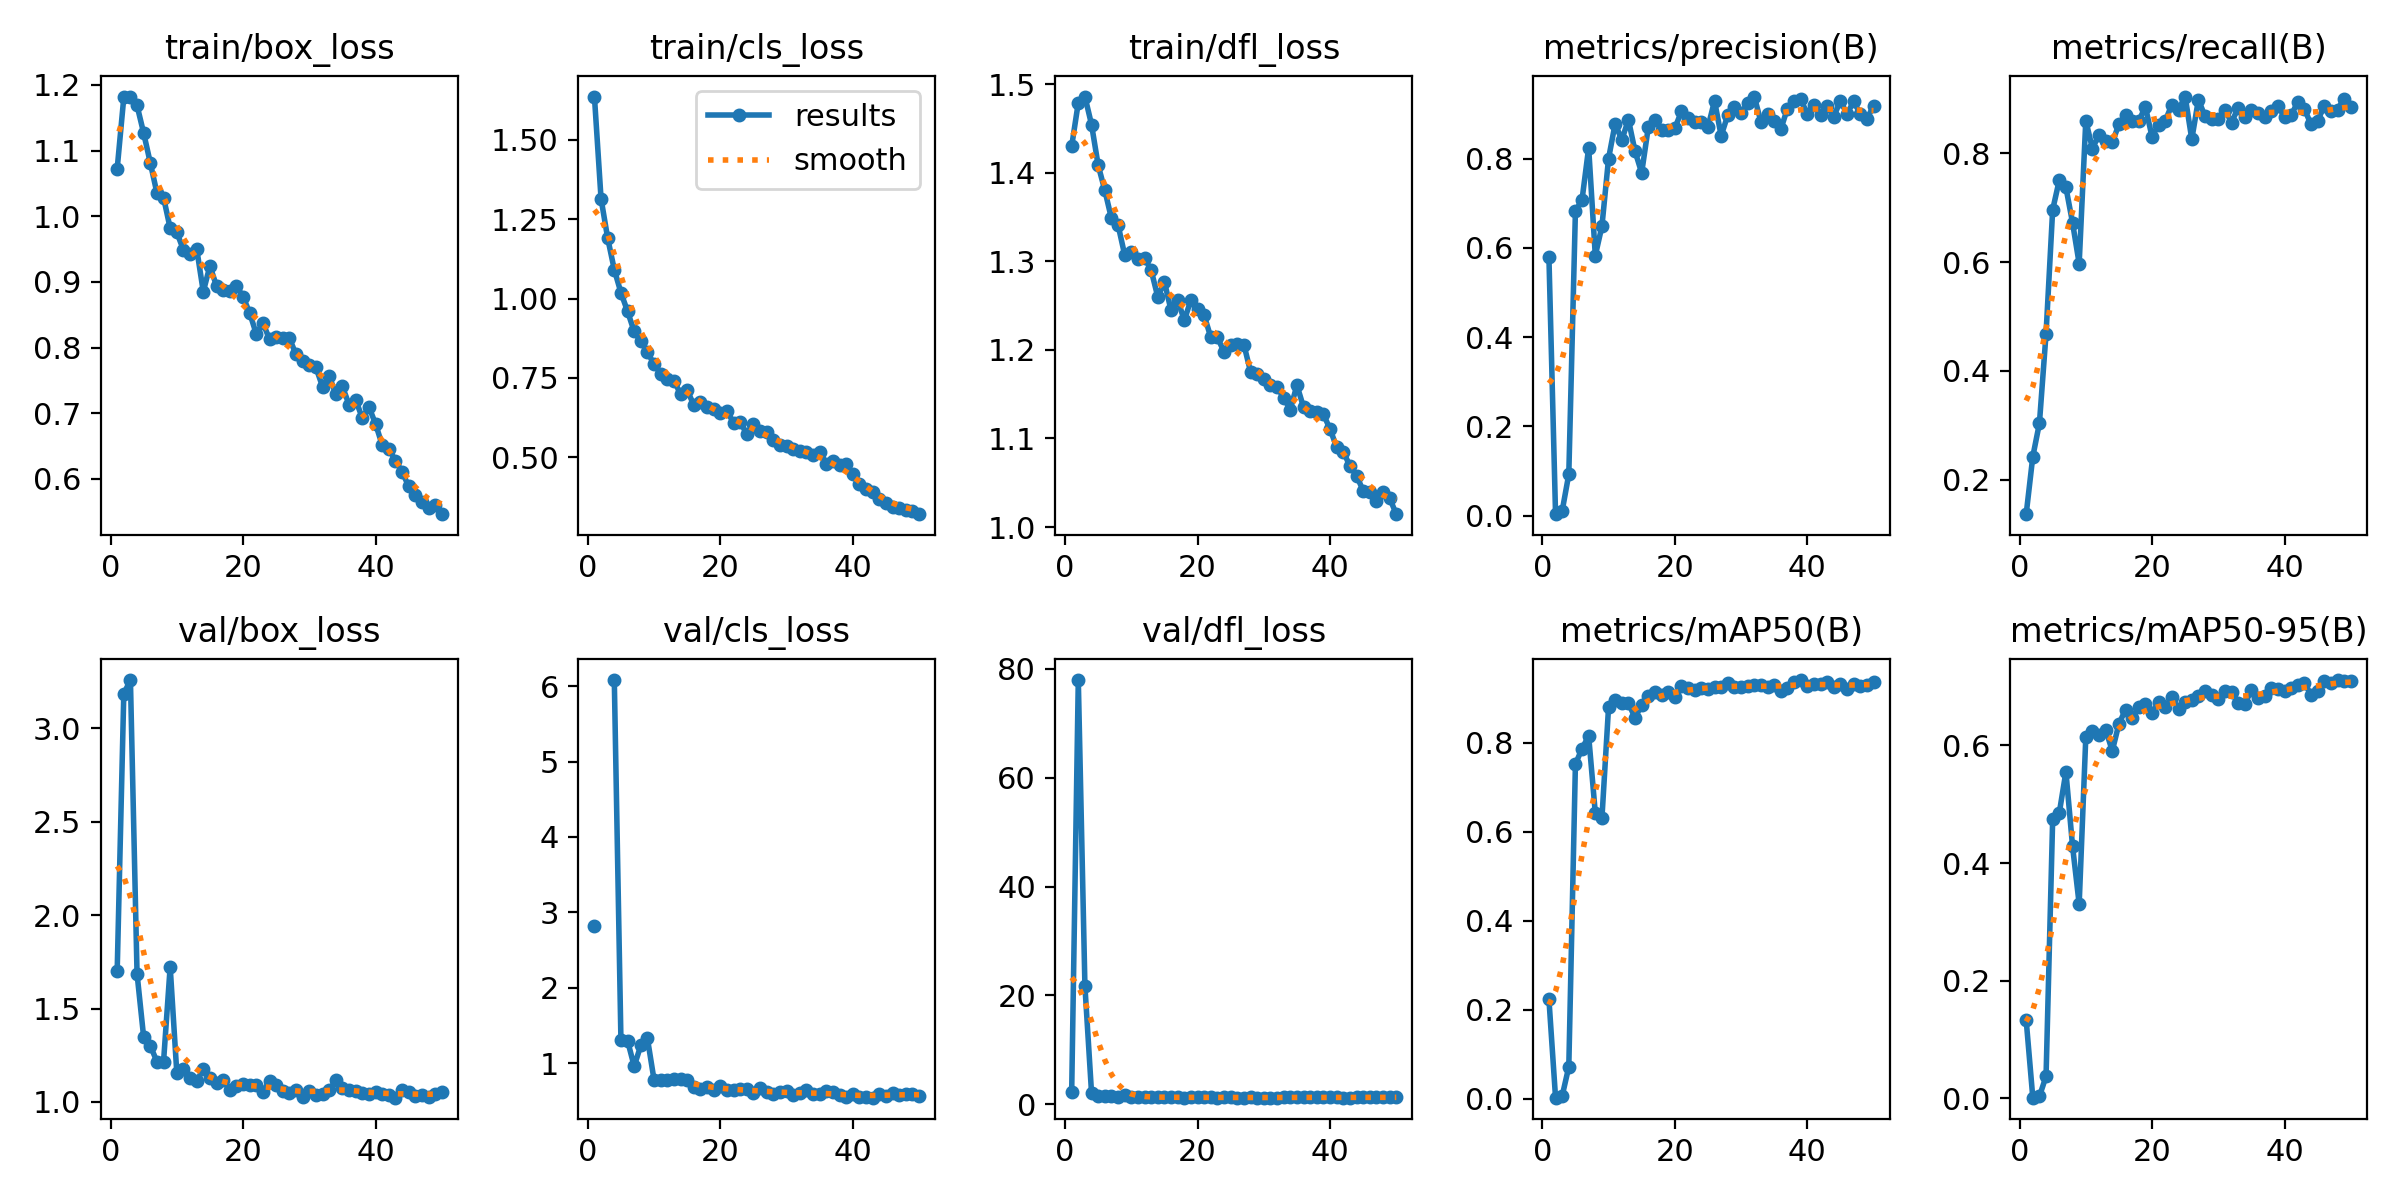

Source data for this figure (header and first rows):
epoch, train/box_loss, train/cls_loss, train/dfl_loss, metrics/precision(B), metrics/recall(B), metrics/mAP50(B), metrics/mAP50-95(B), val/box_loss, val/cls_loss, val/dfl_loss, lr/pg0, lr/pg1, lr/pg2
1, 1.072, 1.636, 1.43, 0.5795, 0.1365, 0.2234, 0.1329, 1.699, 2.816, 2.234, 0.0006528, 0.0006528, 0.0006528
2, 1.181, 1.314, 1.479, 0.00343, 0.2423, 0.00215, 0.00096, 3.185, inf, 77.9, 0.001293, 0.001293, 0.001293
3, 1.182, 1.19, 1.486, 0.01071, 0.3038, 0.006, 0.00308, 3.258, inf, 21.7, 0.001907, 0.001907, 0.001907
4, 1.169, 1.091, 1.454, 0.09285, 0.4685, 0.07159, 0.03736, 1.686, 6.08, 2.1, 0.001881, 0.001881, 0.001881
5, 1.127, 1.019, 1.408, 0.6821, 0.6963, 0.7515, 0.4745, 1.346, 1.313, 1.558, 0.001842, 0.001842, 0.001842
6, 1.081, 0.9597, 1.38, 0.7082, 0.7509, 0.7866, 0.4854, 1.301, 1.299, 1.548, 0.001802, 0.001802, 0.001802
7, 1.035, 0.8963, 1.349, 0.8245, 0.7374, 0.8145, 0.5551, 1.216, 0.96, 1.469, 0.001762, 0.001762, 0.001762
8, 1.028, 0.8648, 1.341, 0.5829, 0.6724, 0.6421, 0.4286, 1.215, 1.236, 1.426, 0.001723, 0.001723, 0.001723
9, 0.9818, 0.8316, 1.307, 0.6484, 0.5973, 0.63, 0.3302, 1.724, 1.329, 1.786, 0.001683, 0.001683, 0.001683
10, 0.9756, 0.7931, 1.311, 0.8, 0.8601, 0.8789, 0.6137, 1.157, 0.7794, 1.347, 0.001644, 0.001644, 0.001644
11, 0.9487, 0.7638, 1.302, 0.8788, 0.8089, 0.8955, 0.6241, 1.176, 0.7738, 1.364, 0.001604, 0.001604, 0.001604
12, 0.9422, 0.748, 1.304, 0.8417, 0.8345, 0.8895, 0.6179, 1.129, 0.778, 1.347, 0.001564, 0.001564, 0.001564
13, 0.9507, 0.7411, 1.29, 0.8876, 0.8225, 0.8888, 0.6268, 1.111, 0.789, 1.305, 0.001525, 0.001525, 0.001525
14, 0.8851, 0.6999, 1.26, 0.8165, 0.8202, 0.8554, 0.5907, 1.176, 0.7954, 1.375, 0.001485, 0.001485, 0.001485
15, 0.9245, 0.7116, 1.277, 0.7683, 0.8532, 0.8849, 0.6367, 1.128, 0.7773, 1.302, 0.001446, 0.001446, 0.001446
16, 0.8937, 0.665, 1.245, 0.8702, 0.8698, 0.905, 0.6607, 1.103, 0.6867, 1.314, 0.001406, 0.001406, 0.001406
17, 0.8872, 0.6753, 1.256, 0.8873, 0.8595, 0.9136, 0.6467, 1.117, 0.6626, 1.315, 0.001366, 0.001366, 0.001366
18, 0.8863, 0.659, 1.233, 0.8634, 0.8601, 0.9069, 0.6651, 1.065, 0.6842, 1.276, 0.001327, 0.001327, 0.001327
19, 0.8939, 0.6531, 1.256, 0.8635, 0.8852, 0.9136, 0.6702, 1.085, 0.65, 1.302, 0.001287, 0.001287, 0.001287
20, 0.8774, 0.6404, 1.246, 0.868, 0.8306, 0.9016, 0.6551, 1.095, 0.702, 1.332, 0.001248, 0.001248, 0.001248
21, 0.8529, 0.6457, 1.239, 0.9058, 0.853, 0.9261, 0.6746, 1.09, 0.6389, 1.3, 0.001208, 0.001208, 0.001208
22, 0.8207, 0.6093, 1.214, 0.8914, 0.8601, 0.9218, 0.6647, 1.093, 0.6436, 1.318, 0.001168, 0.001168, 0.001168
23, 0.8375, 0.6129, 1.214, 0.8816, 0.8896, 0.9191, 0.6824, 1.055, 0.6521, 1.26, 0.001129, 0.001129, 0.001129
24, 0.8127, 0.5726, 1.198, 0.8825, 0.8806, 0.9228, 0.6613, 1.113, 0.6543, 1.308, 0.001089, 0.001089, 0.001089
25, 0.8168, 0.6053, 1.205, 0.8702, 0.9044, 0.9202, 0.6736, 1.092, 0.6048, 1.308, 0.00105, 0.00105, 0.00105
26, 0.8145, 0.5835, 1.206, 0.9296, 0.8259, 0.9239, 0.677, 1.06, 0.6781, 1.274, 0.00101, 0.00101, 0.00101
27, 0.8143, 0.5797, 1.206, 0.8513, 0.8986, 0.9253, 0.6843, 1.047, 0.6175, 1.267, 0.0009704, 0.0009704, 0.0009704
28, 0.7895, 0.5558, 1.175, 0.8976, 0.8681, 0.9339, 0.6923, 1.066, 0.5984, 1.29, 0.0009308, 0.0009308, 0.0009308
29, 0.7801, 0.5374, 1.173, 0.916, 0.8635, 0.9247, 0.685, 1.025, 0.6175, 1.246, 0.0008912, 0.0008912, 0.0008912
30, 0.7733, 0.5373, 1.167, 0.9021, 0.8635, 0.9254, 0.6792, 1.057, 0.6283, 1.266, 0.0008516, 0.0008516, 0.0008516
31, 0.7699, 0.5271, 1.16, 0.9241, 0.8806, 0.9269, 0.6923, 1.039, 0.5728, 1.264, 0.000812, 0.000812, 0.000812
32, 0.7405, 0.5211, 1.158, 0.9392, 0.8567, 0.9284, 0.6915, 1.043, 0.5998, 1.265, 0.0007724, 0.0007724, 0.0007724
33, 0.7574, 0.5183, 1.146, 0.8828, 0.884, 0.9294, 0.6714, 1.063, 0.6413, 1.285, 0.0007328, 0.0007328, 0.0007328
34, 0.729, 0.5088, 1.133, 0.9, 0.8669, 0.924, 0.6702, 1.115, 0.5913, 1.314, 0.0006932, 0.0006932, 0.0006932
35, 0.7408, 0.5179, 1.16, 0.8848, 0.8806, 0.9288, 0.6939, 1.072, 0.5868, 1.306, 0.0006536, 0.0006536, 0.0006536
36, 0.7133, 0.4802, 1.135, 0.8656, 0.8737, 0.9147, 0.6801, 1.065, 0.6359, 1.279, 0.000614, 0.000614, 0.000614
37, 0.7207, 0.4878, 1.131, 0.9124, 0.8669, 0.9228, 0.6841, 1.058, 0.6131, 1.302, 0.0005744, 0.0005744, 0.0005744
38, 0.6928, 0.4776, 1.13, 0.9297, 0.8771, 0.9363, 0.697, 1.05, 0.5791, 1.286, 0.0005348, 0.0005348, 0.0005348
39, 0.7097, 0.4786, 1.127, 0.933, 0.8874, 0.9404, 0.6964, 1.042, 0.5462, 1.287, 0.0004952, 0.0004952, 0.0004952
40, 0.684, 0.4484, 1.111, 0.9008, 0.8669, 0.9266, 0.692, 1.052, 0.5984, 1.29, 0.0004556, 0.0004556, 0.0004556
41, 0.652, 0.4154, 1.09, 0.9203, 0.8703, 0.9321, 0.6971, 1.043, 0.5577, 1.3, 0.000416, 0.000416, 0.000416
42, 0.6462, 0.4002, 1.085, 0.8974, 0.8942, 0.9306, 0.7025, 1.039, 0.5547, 1.272, 0.0003764, 0.0003764, 0.0003764
43, 0.6281, 0.3901, 1.069, 0.9183, 0.8818, 0.9365, 0.7062, 1.023, 0.5433, 1.268, 0.0003368, 0.0003368, 0.0003368
44, 0.611, 0.3683, 1.058, 0.894, 0.8532, 0.9247, 0.6862, 1.066, 0.5918, 1.319, 0.0002972, 0.0002972, 0.0002972
45, 0.5889, 0.3569, 1.041, 0.93, 0.8601, 0.9309, 0.6929, 1.055, 0.5711, 1.31, 0.0002576, 0.0002576, 0.0002576
46, 0.576, 0.3434, 1.039, 0.8996, 0.8871, 0.92, 0.7091, 1.031, 0.5987, 1.308, 0.000218, 0.000218, 0.000218
47, 0.5647, 0.34, 1.03, 0.9286, 0.8771, 0.9312, 0.7058, 1.037, 0.5746, 1.304, 0.0001784, 0.0001784, 0.0001784
48, 0.556, 0.334, 1.039, 0.9003, 0.8806, 0.9264, 0.7111, 1.029, 0.5933, 1.29, 0.0001388, 0.0001388, 0.0001388
49, 0.56, 0.331, 1.033, 0.8889, 0.9008, 0.9289, 0.7098, 1.041, 0.5897, 1.307, 9.92e-05, 9.92e-05, 9.92e-05
50, 0.5464, 0.3212, 1.014, 0.9186, 0.8858, 0.9371, 0.7092, 1.053, 0.5702, 1.317, 5.96e-05, 5.96e-05, 5.96e-05
